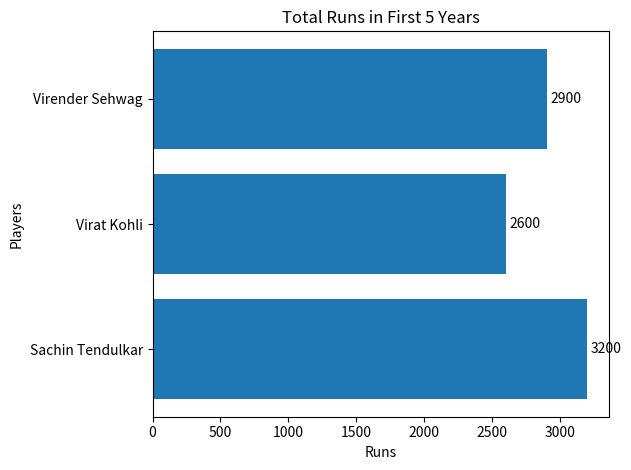

Recreate this plot in Python.
#Question
#"Create a horizontal bar chart using Matplotlib to 
#display the total runs scored by Sachin Tendulkar, 
#Virat Kohli, and Virender Sehwag in their first 5 years. 
#Also display the run values on each bar and add appropriate labels and title."

import matplotlib.pyplot as plt

players = ["Sachin Tendulkar", "Virat Kohli", "Virender Sehwag"]
debut_5yr_runs = [3200, 2600, 2900]

plt.barh(players, debut_5yr_runs)

# Add text labels on bars
for i in range(len(players)):
    plt.text(debut_5yr_runs[i] + 25, i, str(debut_5yr_runs[i]), va='center')

plt.xlabel("Runs")
plt.ylabel("Players")
plt.title("Total Runs in First 5 Years")
plt.tight_layout()
plt.show()
